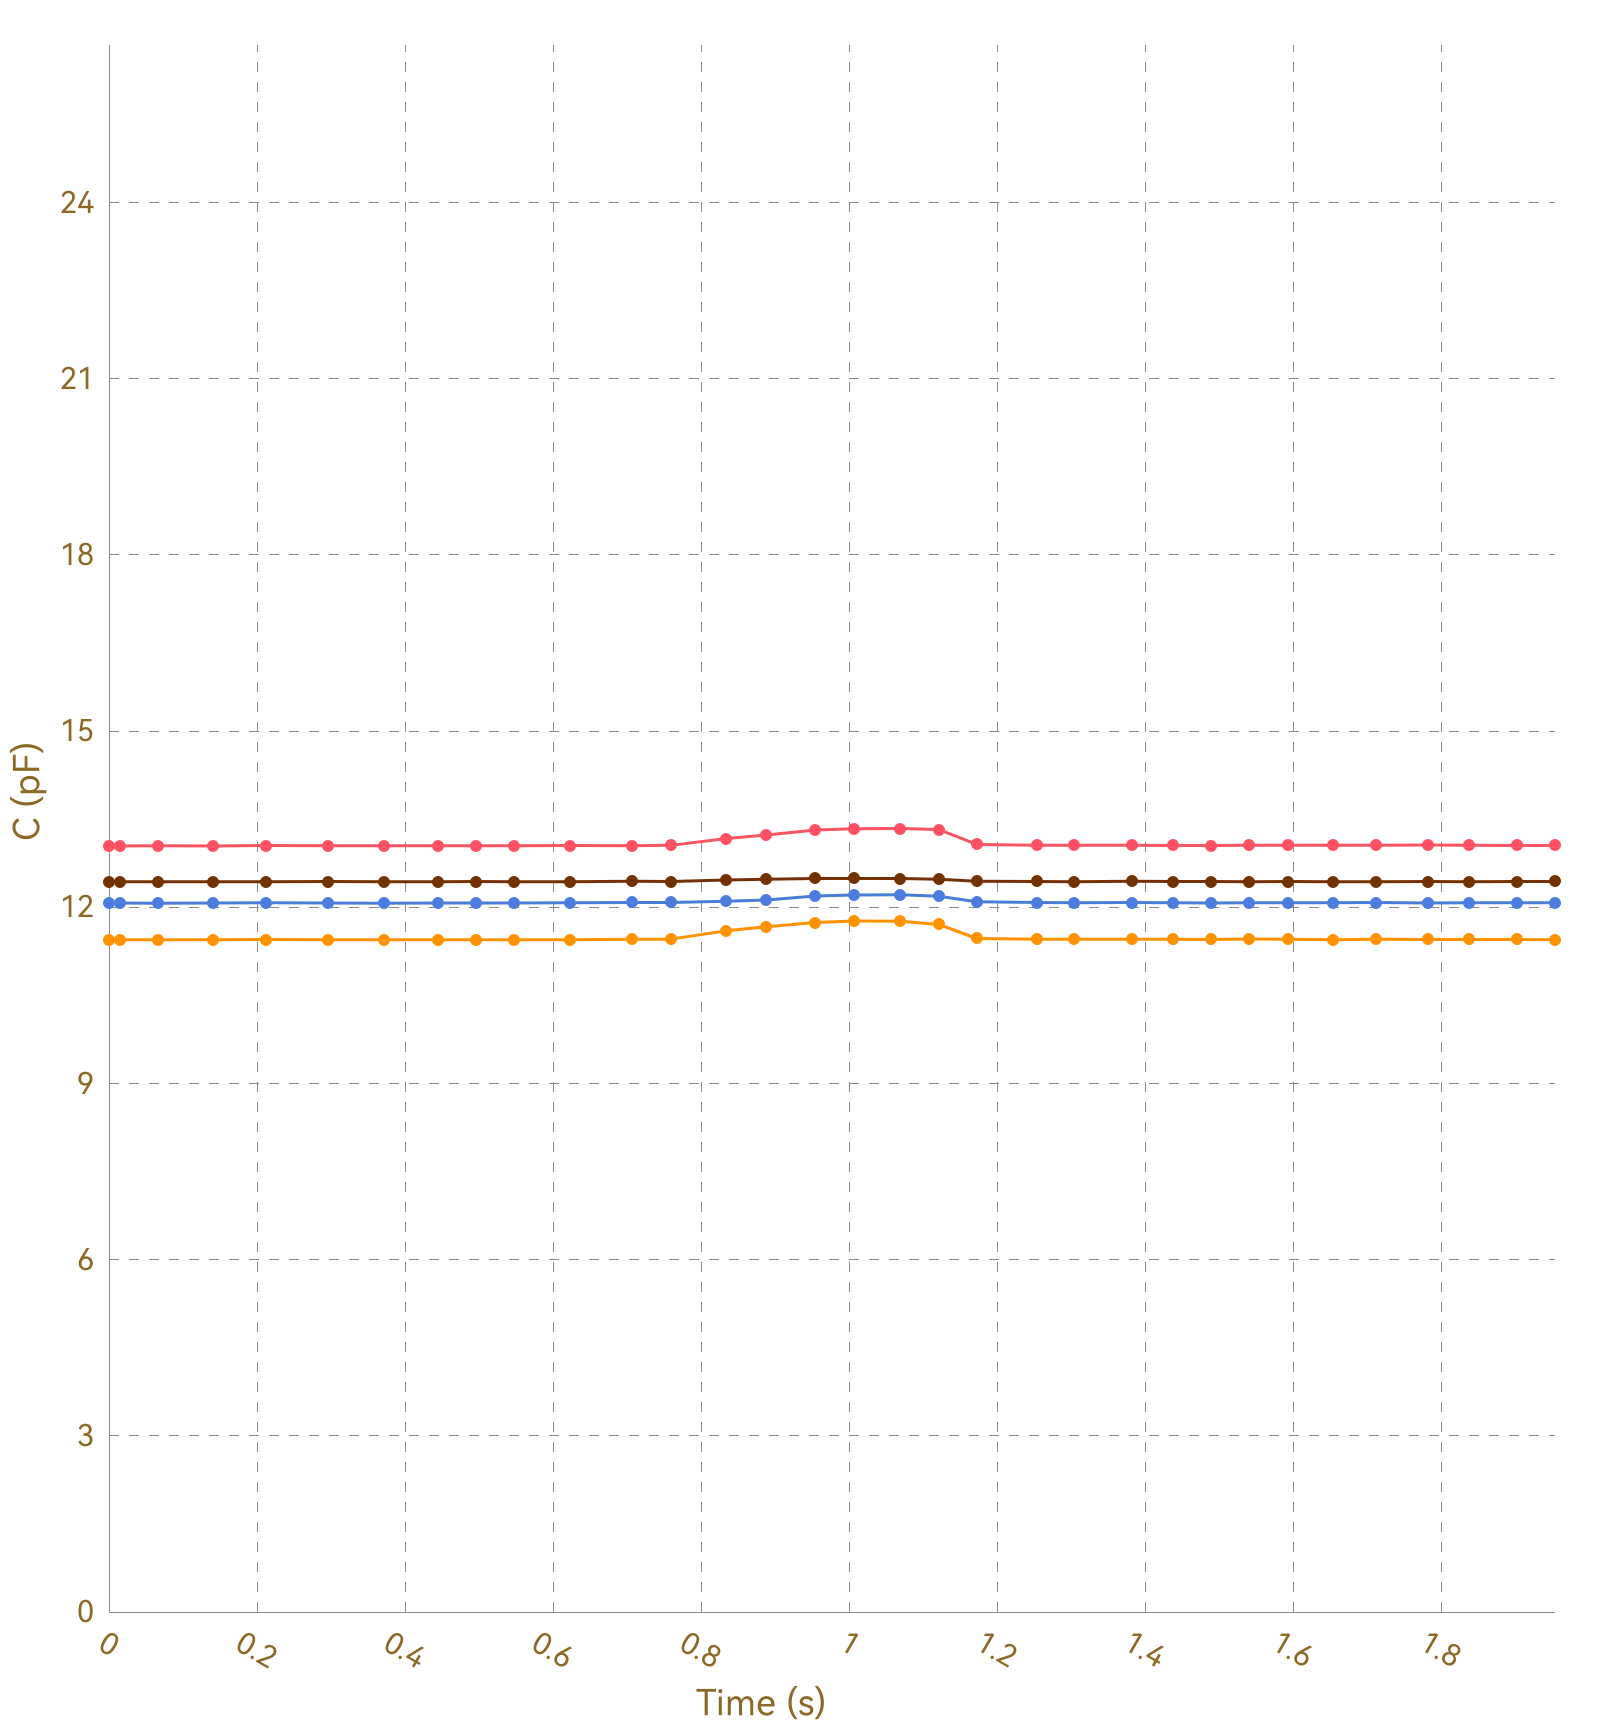

The file beside this chart, header and first rows:
, Ch1, , Ch2, , Ch3, , Ch4, , Ch5, , Ch6, , Ch7, , Ch8, 
Time (s), C (pF), ΔC/C0 (%), C (pF), ΔC/C0 (%), C (pF), ΔC/C0 (%), C (pF), ΔC/C0 (%), C (pF), ΔC/C0 (%), C (pF), ΔC/C0 (%), C (pF), ΔC/C0 (%), C (pF), ΔC/C0 (%)
0.016, 13.05, 0.0000, 11.45, 0.0000, 12.07, 0.0000, 12.43, 0.0000, OL, OL, OL, OL, OL, OL, 0.0000, 0.0000
0.019, 13.04, 0.0000, 11.44, 0.0000, 12.07, 0.0000, 12.43, 0.0000, OL, OL, OL, OL, OL, OL, 0.0000, 0.0000
0.025, 13.04, 0.0000, 11.44, 0.0000, 12.07, 0.0000, 12.43, 0.0000, OL, OL, OL, OL, OL, OL, 0.0000, 0.0000
0.059, 13.05, 0.0000, 11.44, 0.0000, 12.07, 0.0000, 12.43, 0.0000, OL, OL, OL, OL, OL, OL, 0.0000, 0.0000
0.063, 13.04, 0.0000, 11.45, 0.0000, 12.07, 0.0000, 12.43, 0.0000, OL, OL, OL, OL, OL, OL, 0.0000, 0.0000
0.066, 13.04, 0.0000, 11.44, 0.0000, 12.07, 0.0000, 12.43, 0.0000, OL, OL, OL, OL, OL, OL, 0.0000, 0.0000
0.096, 13.05, 0.0000, 11.45, 0.0000, 12.07, 0.0000, 12.44, 0.0000, OL, OL, OL, OL, OL, OL, 0.0000, 0.0000
0.098, 13.05, 0.0000, 11.45, 0.0000, 12.07, 0.0000, 12.43, 0.0000, OL, OL, OL, OL, OL, OL, 0.0000, 0.0000
0.101, 13.05, 0.0000, 11.44, 0.0000, 12.07, 0.0000, 12.44, 0.0000, OL, OL, OL, OL, OL, OL, 0.0000, 0.0000
0.103, 13.05, 0.0000, 11.44, 0.0000, 12.07, 0.0000, 12.43, 0.0000, OL, OL, OL, OL, OL, OL, 0.0000, 0.0000
0.109, 13.04, 0.0000, 11.44, 0.0000, 12.07, 0.0000, 12.43, 0.0000, OL, OL, OL, OL, OL, OL, 0.0000, 0.0000
0.140, 13.05, 0.0000, 11.44, 0.0000, 12.07, 0.0000, 12.43, 0.0000, OL, OL, OL, OL, OL, OL, 0.0000, 0.0000
0.144, 13.05, 0.0000, 11.44, 0.0000, 12.07, 0.0000, 12.43, 0.0000, OL, OL, OL, OL, OL, OL, 0.0000, 0.0000
0.172, 13.04, 0.0000, 11.44, 0.0000, 12.07, 0.0000, 12.43, 0.0000, OL, OL, OL, OL, OL, OL, 0.0000, 0.0000
0.176, 13.05, 0.0000, 11.45, 0.0000, 12.07, 0.0000, 12.43, 0.0000, OL, OL, OL, OL, OL, OL, 0.0000, 0.0000
0.181, 13.05, 0.0000, 11.44, 0.0000, 12.07, 0.0000, 12.43, 0.0000, OL, OL, OL, OL, OL, OL, 0.0000, 0.0000
0.183, 13.04, 0.0000, 11.45, 0.0000, 12.07, 0.0000, 12.43, 0.0000, OL, OL, OL, OL, OL, OL, 0.0000, 0.0000
0.212, 13.04, 0.0000, 11.44, 0.0000, 12.07, 0.0000, 12.43, 0.0000, OL, OL, OL, OL, OL, OL, 0.0000, 0.0000
0.216, 13.05, 0.0000, 11.45, 0.0000, 12.07, 0.0000, 12.44, 0.0000, OL, OL, OL, OL, OL, OL, 0.0000, 0.0000
0.218, 13.05, 0.0000, 11.45, 0.0000, 12.07, 0.0000, 12.43, 0.0000, OL, OL, OL, OL, OL, OL, 0.0000, 0.0000
0.221, 13.04, 0.0000, 11.44, 0.0000, 12.07, 0.0000, 12.43, 0.0000, OL, OL, OL, OL, OL, OL, 0.0000, 0.0000
0.252, 13.05, 0.0000, 11.45, 0.0000, 12.07, 0.0000, 12.44, 0.0000, OL, OL, OL, OL, OL, OL, 0.0000, 0.0000
0.256, 13.04, 0.0000, 11.44, 0.0000, 12.07, 0.0000, 12.44, 0.0000, OL, OL, OL, OL, OL, OL, 0.0000, 0.0000
0.258, 13.04, 0.0000, 11.44, 0.0000, 12.07, 0.0000, 12.44, 0.0000, OL, OL, OL, OL, OL, OL, 0.0000, 0.0000
0.261, 13.05, 0.0000, 11.45, 0.0000, 12.07, 0.0000, 12.43, 0.0000, OL, OL, OL, OL, OL, OL, 0.0000, 0.0000
0.296, 13.05, 0.0000, 11.45, 0.0000, 12.07, 0.0000, 12.43, 0.0000, OL, OL, OL, OL, OL, OL, 0.0000, 0.0000
0.299, 13.05, 0.0000, 11.45, 0.0000, 12.07, 0.0000, 12.44, 0.0000, OL, OL, OL, OL, OL, OL, 0.0000, 0.0000
0.302, 13.05, 0.0000, 11.45, 0.0000, 12.07, 0.0000, 12.44, 0.0000, OL, OL, OL, OL, OL, OL, 0.0000, 0.0000
0.318, 13.04, 0.0000, 11.45, 0.0000, 12.07, 0.0000, 12.43, 0.0000, OL, OL, OL, OL, OL, OL, 0.0000, 0.0000
0.335, 13.05, 0.0000, 11.45, 0.0000, 12.07, 0.0000, 12.43, 0.0000, OL, OL, OL, OL, OL, OL, 0.0000, 0.0000
0.337, 13.05, 0.0000, 11.45, 0.0000, 12.07, 0.0000, 12.44, 0.0000, OL, OL, OL, OL, OL, OL, 0.0000, 0.0000
0.341, 13.05, 0.0000, 11.45, 0.0000, 12.07, 0.0000, 12.43, 0.0000, OL, OL, OL, OL, OL, OL, 0.0000, 0.0000
0.371, 13.05, 0.0000, 11.45, 0.0000, 12.07, 0.0000, 12.44, 0.0000, OL, OL, OL, OL, OL, OL, 0.0000, 0.0000
0.374, 13.05, 0.0000, 11.45, 0.0000, 12.07, 0.0000, 12.44, 0.0000, OL, OL, OL, OL, OL, OL, 0.0000, 0.0000
0.377, 13.05, 0.0000, 11.45, 0.0000, 12.08, 0.0000, 12.44, 0.0000, OL, OL, OL, OL, OL, OL, 0.0000, 0.0000
0.381, 13.05, 0.0000, 11.44, 0.0000, 12.07, 0.0000, 12.44, 0.0000, OL, OL, OL, OL, OL, OL, 0.0000, 0.0000
0.411, 13.05, 0.0000, 11.45, 0.0000, 12.07, 0.0000, 12.43, 0.0000, OL, OL, OL, OL, OL, OL, 0.0000, 0.0000
0.414, 13.05, 0.0000, 11.45, 0.0000, 12.07, 0.0000, 12.44, 0.0000, OL, OL, OL, OL, OL, OL, 0.0000, 0.0000
0.417, 13.04, 0.0000, 11.45, 0.0000, 12.07, 0.0000, 12.43, 0.0000, OL, OL, OL, OL, OL, OL, 0.0000, 0.0000
0.444, 13.05, 0.0000, 11.45, 0.0000, 12.07, 0.0000, 12.43, 0.0000, OL, OL, OL, OL, OL, OL, 0.0000, 0.0000
0.470, 13.04, 0.0000, 11.45, 0.0000, 12.07, 0.0000, 12.44, 0.0000, OL, OL, OL, OL, OL, OL, 0.0000, 0.0000
0.472, 13.05, 0.0000, 11.45, 0.0000, 12.08, 0.0000, 12.44, 0.0000, OL, OL, OL, OL, OL, OL, 0.0000, 0.0000
0.491, 13.05, 0.0000, 11.45, 0.0000, 12.07, 0.0000, 12.44, 0.0000, OL, OL, OL, OL, OL, OL, 0.0000, 0.0000
0.493, 13.05, 0.0000, 11.45, 0.0000, 12.07, 0.0000, 12.44, 0.0000, OL, OL, OL, OL, OL, OL, 0.0000, 0.0000
0.496, 13.05, 0.0000, 11.45, 0.0000, 12.07, 0.0000, 12.43, 0.0000, OL, OL, OL, OL, OL, OL, 0.0000, 0.0000
0.498, 13.05, 0.0000, 11.45, 0.0000, 12.07, 0.0000, 12.44, 0.0000, OL, OL, OL, OL, OL, OL, 0.0000, 0.0000
0.501, 13.05, 0.0000, 11.45, 0.0000, 12.07, 0.0000, 12.44, 0.0000, OL, OL, OL, OL, OL, OL, 0.0000, 0.0000
0.503, 13.05, 0.0000, 11.45, 0.0000, 12.07, 0.0000, 12.44, 0.0000, OL, OL, OL, OL, OL, OL, 0.0000, 0.0000
0.511, 13.05, 0.0000, 11.45, 0.0000, 12.07, 0.0000, 12.44, 0.0000, OL, OL, OL, OL, OL, OL, 0.0000, 0.0000
0.541, 13.05, 0.0000, 11.44, 0.0000, 12.07, 0.0000, 12.43, 0.0000, OL, OL, OL, OL, OL, OL, 0.0000, 0.0000
0.544, 13.05, 0.0000, 11.45, 0.0000, 12.07, 0.0000, 12.44, 0.0000, OL, OL, OL, OL, OL, OL, 0.0000, 0.0000
0.547, 13.05, 0.0000, 11.45, 0.0000, 12.07, 0.0000, 12.44, 0.0000, OL, OL, OL, OL, OL, OL, 0.0000, 0.0000
0.553, 13.04, 0.0000, 11.45, 0.0000, 12.07, 0.0000, 12.44, 0.0000, OL, OL, OL, OL, OL, OL, 0.0000, 0.0000
0.585, 13.05, 0.0000, 11.45, 0.0000, 12.07, 0.0000, 12.43, 0.0000, OL, OL, OL, OL, OL, OL, 0.0000, 0.0000
0.588, 13.04, 0.0000, 11.45, 0.0000, 12.07, 0.0000, 12.43, 0.0000, OL, OL, OL, OL, OL, OL, 0.0000, 0.0000
0.591, 13.05, 0.0000, 11.45, 0.0000, 12.08, 0.0000, 12.44, 0.0000, OL, OL, OL, OL, OL, OL, 0.0000, 0.0000
0.593, 13.05, 0.0000, 11.45, 0.0000, 12.07, 0.0000, 12.44, 0.0000, OL, OL, OL, OL, OL, OL, 0.0000, 0.0000
0.623, 13.05, 0.0000, 11.45, 0.0000, 12.07, 0.0000, 12.43, 0.0000, OL, OL, OL, OL, OL, OL, 0.0000, 0.0000
0.627, 13.05, 0.0000, 11.45, 0.0000, 12.07, 0.0000, 12.43, 0.0000, OL, OL, OL, OL, OL, OL, 0.0000, 0.0000
... 139 more rows
